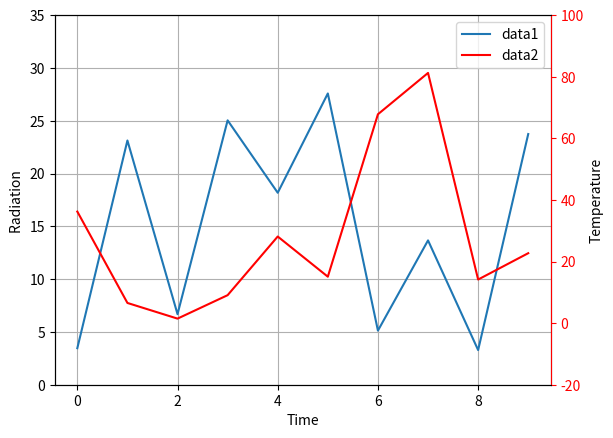

This figure's Python source:
import numpy as np
import matplotlib.pyplot as plt
from matplotlib import rc

time = np.arange(10)
data1,data2 = np.random.random(10)*30,np.random.random(10)*100-10

fig = plt.figure()
ax = fig.add_subplot(111)

lns1 = ax.plot(time, data1, '-', label = 'data1')

ax2 = ax.twinx()
lns2 = ax2.plot(time, data2, '-r', label = 'data2')
ax2.tick_params(axis='y', colors='red') # scale color
ax2.spines['right'].set_color('red') # Y asis color
#setp(ax2.get_yticklabels(),color='r') # label color
lns = lns1+lns2
labs = [l.get_label() for l in lns]
ax.legend(lns, labs, loc=0)

ax.grid()
ax.set_xlabel("Time")
ax.set_ylabel(r"Radiation ")
ax2.set_ylabel(r"Temperature")

ax2.set_ylim(-20,100)
ax.set_ylim(0, 35)
plt.savefig("using2.png",format='png')
plt.show()